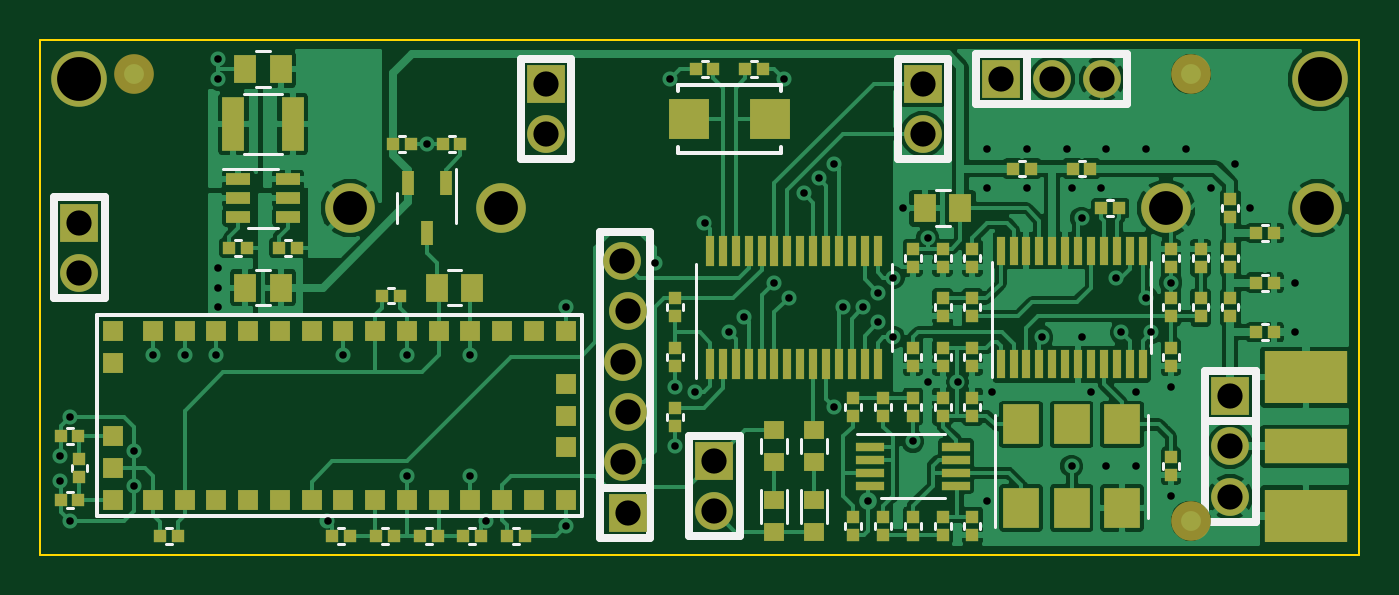
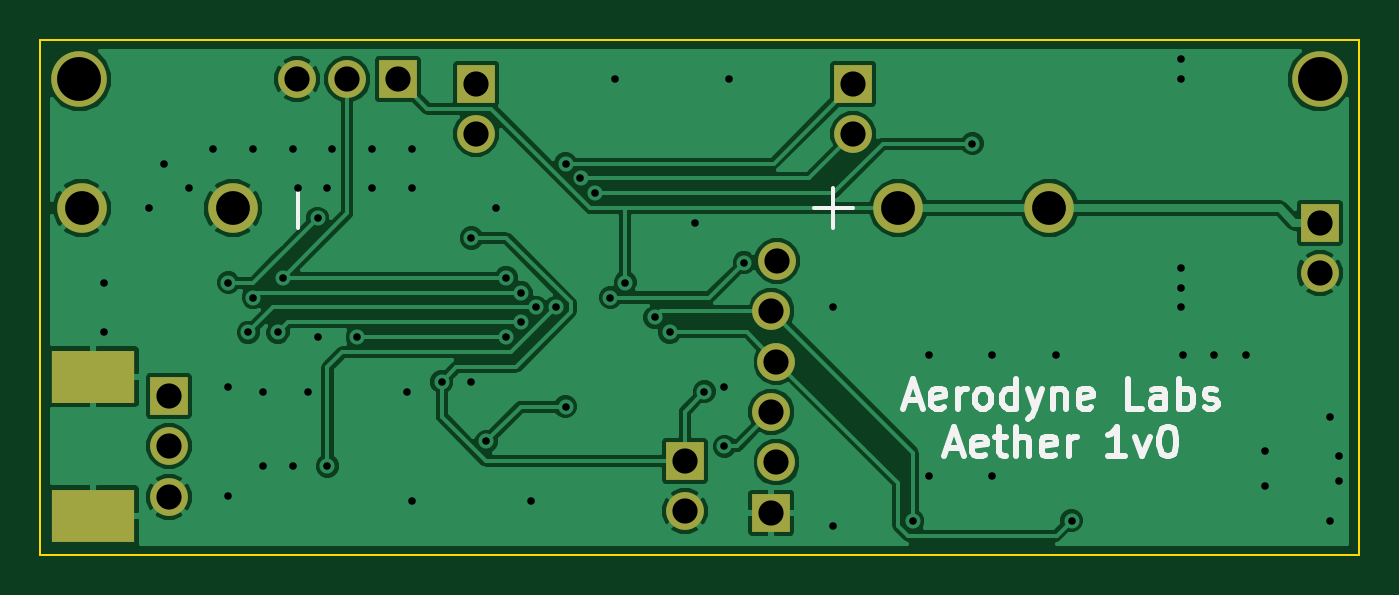
Circuit board: 9 layer files. Board 66.5 x 26.0 mm.
- bottom_copper: Aether-B_Cu.gbl (38564 bytes)
- bottom_mask: Aether-B_Mask.gbs (960 bytes)
- bottom_silk: Aether-B_SilkS.gbo (4624 bytes)
- outline: Aether-Edge_Cuts.gbr (383 bytes)
- top_copper: Aether-F_Cu.gtl (100340 bytes)
- top_mask: Aether-F_Mask.gts (5501 bytes)
- paste: Aether-F_Paste.gtp (4646 bytes)
- top_silk: Aether-F_SilkS.gto (11493 bytes)
- drill: Aether.drl (1821 bytes)

=== bottom_copper: Aether-B_Cu.gbl (38564 bytes, source omitted) ===
=== bottom_mask: Aether-B_Mask.gbs ===
G04 (created by PCBNEW (2013-07-07 BZR 4022)-stable) date 2/9/2014 4:03:41 PM*
%MOIN*%
G04 Gerber Fmt 3.4, Leading zero omitted, Abs format*
%FSLAX34Y34*%
G01*
G70*
G90*
G04 APERTURE LIST*
%ADD10C,0.00590551*%
%ADD11R,0.075X0.075*%
%ADD12C,0.075*%
%ADD13C,0.0984252*%
%ADD14C,0.110236*%
%ADD15R,0.165X0.1049*%
G04 APERTURE END LIST*
G54D10*
G54D11*
X11664Y-9389D03*
G54D12*
X11564Y-8389D03*
X11664Y-7389D03*
X11564Y-6389D03*
X11664Y-5389D03*
X11555Y-4397D03*
G54D11*
X17519Y-877D03*
G54D12*
X17519Y-1877D03*
G54D11*
X13385Y-8358D03*
G54D12*
X13385Y-9358D03*
G54D11*
X10039Y-877D03*
G54D12*
X10039Y-1877D03*
G54D11*
X787Y-3633D03*
G54D12*
X787Y-4633D03*
G54D11*
X19078Y-787D03*
G54D12*
X20078Y-787D03*
X21078Y-787D03*
G54D11*
X23622Y-7070D03*
G54D12*
X23622Y-8070D03*
X23622Y-9070D03*
G54D13*
X9147Y-3346D03*
X6147Y-3346D03*
X25348Y-3346D03*
X22348Y-3346D03*
G54D14*
X25393Y-787D03*
X787Y-787D03*
G54D15*
X25118Y-6695D03*
X25118Y-9448D03*
X25118Y-6692D03*
M02*

=== bottom_silk: Aether-B_SilkS.gbo ===
G04 (created by PCBNEW (2013-07-07 BZR 4022)-stable) date 2/9/2014 4:03:41 PM*
%MOIN*%
G04 Gerber Fmt 3.4, Leading zero omitted, Abs format*
%FSLAX34Y34*%
G01*
G70*
G90*
G04 APERTURE LIST*
%ADD10C,0.00590551*%
%ADD11C,0.011811*%
%ADD12C,0.008*%
%ADD13R,0.075X0.075*%
%ADD14C,0.075*%
%ADD15C,0.0984252*%
%ADD16C,0.110236*%
%ADD17R,0.165X0.1049*%
G04 APERTURE END LIST*
G54D10*
G54D11*
X8998Y-7156D02*
X8717Y-7156D01*
X9055Y-7325D02*
X8858Y-6735D01*
X8661Y-7325D01*
X8239Y-7297D02*
X8295Y-7325D01*
X8408Y-7325D01*
X8464Y-7297D01*
X8492Y-7241D01*
X8492Y-7016D01*
X8464Y-6960D01*
X8408Y-6931D01*
X8295Y-6931D01*
X8239Y-6960D01*
X8211Y-7016D01*
X8211Y-7072D01*
X8492Y-7128D01*
X7958Y-7325D02*
X7958Y-6931D01*
X7958Y-7044D02*
X7930Y-6988D01*
X7902Y-6960D01*
X7845Y-6931D01*
X7789Y-6931D01*
X7508Y-7325D02*
X7564Y-7297D01*
X7592Y-7269D01*
X7620Y-7213D01*
X7620Y-7044D01*
X7592Y-6988D01*
X7564Y-6960D01*
X7508Y-6931D01*
X7424Y-6931D01*
X7367Y-6960D01*
X7339Y-6988D01*
X7311Y-7044D01*
X7311Y-7213D01*
X7339Y-7269D01*
X7367Y-7297D01*
X7424Y-7325D01*
X7508Y-7325D01*
X6805Y-7325D02*
X6805Y-6735D01*
X6805Y-7297D02*
X6861Y-7325D01*
X6974Y-7325D01*
X7030Y-7297D01*
X7058Y-7269D01*
X7086Y-7213D01*
X7086Y-7044D01*
X7058Y-6988D01*
X7030Y-6960D01*
X6974Y-6931D01*
X6861Y-6931D01*
X6805Y-6960D01*
X6580Y-6931D02*
X6439Y-7325D01*
X6299Y-6931D02*
X6439Y-7325D01*
X6496Y-7466D01*
X6524Y-7494D01*
X6580Y-7522D01*
X6074Y-6931D02*
X6074Y-7325D01*
X6074Y-6988D02*
X6046Y-6960D01*
X5989Y-6931D01*
X5905Y-6931D01*
X5849Y-6960D01*
X5821Y-7016D01*
X5821Y-7325D01*
X5314Y-7297D02*
X5371Y-7325D01*
X5483Y-7325D01*
X5539Y-7297D01*
X5568Y-7241D01*
X5568Y-7016D01*
X5539Y-6960D01*
X5483Y-6931D01*
X5371Y-6931D01*
X5314Y-6960D01*
X5286Y-7016D01*
X5286Y-7072D01*
X5568Y-7128D01*
X4302Y-7325D02*
X4583Y-7325D01*
X4583Y-6735D01*
X3852Y-7325D02*
X3852Y-7016D01*
X3880Y-6960D01*
X3937Y-6931D01*
X4049Y-6931D01*
X4105Y-6960D01*
X3852Y-7297D02*
X3908Y-7325D01*
X4049Y-7325D01*
X4105Y-7297D01*
X4133Y-7241D01*
X4133Y-7185D01*
X4105Y-7128D01*
X4049Y-7100D01*
X3908Y-7100D01*
X3852Y-7072D01*
X3571Y-7325D02*
X3571Y-6735D01*
X3571Y-6960D02*
X3515Y-6931D01*
X3402Y-6931D01*
X3346Y-6960D01*
X3318Y-6988D01*
X3290Y-7044D01*
X3290Y-7213D01*
X3318Y-7269D01*
X3346Y-7297D01*
X3402Y-7325D01*
X3515Y-7325D01*
X3571Y-7297D01*
X3065Y-7297D02*
X3008Y-7325D01*
X2896Y-7325D01*
X2840Y-7297D01*
X2812Y-7241D01*
X2812Y-7213D01*
X2840Y-7156D01*
X2896Y-7128D01*
X2980Y-7128D01*
X3037Y-7100D01*
X3065Y-7044D01*
X3065Y-7016D01*
X3037Y-6960D01*
X2980Y-6931D01*
X2896Y-6931D01*
X2840Y-6960D01*
X8183Y-8101D02*
X7902Y-8101D01*
X8239Y-8270D02*
X8042Y-7679D01*
X7845Y-8270D01*
X7424Y-8242D02*
X7480Y-8270D01*
X7592Y-8270D01*
X7649Y-8242D01*
X7677Y-8186D01*
X7677Y-7961D01*
X7649Y-7904D01*
X7592Y-7876D01*
X7480Y-7876D01*
X7424Y-7904D01*
X7395Y-7961D01*
X7395Y-8017D01*
X7677Y-8073D01*
X7227Y-7876D02*
X7002Y-7876D01*
X7142Y-7679D02*
X7142Y-8186D01*
X7114Y-8242D01*
X7058Y-8270D01*
X7002Y-8270D01*
X6805Y-8270D02*
X6805Y-7679D01*
X6552Y-8270D02*
X6552Y-7961D01*
X6580Y-7904D01*
X6636Y-7876D01*
X6721Y-7876D01*
X6777Y-7904D01*
X6805Y-7933D01*
X6046Y-8242D02*
X6102Y-8270D01*
X6214Y-8270D01*
X6271Y-8242D01*
X6299Y-8186D01*
X6299Y-7961D01*
X6271Y-7904D01*
X6214Y-7876D01*
X6102Y-7876D01*
X6046Y-7904D01*
X6017Y-7961D01*
X6017Y-8017D01*
X6299Y-8073D01*
X5764Y-8270D02*
X5764Y-7876D01*
X5764Y-7989D02*
X5736Y-7933D01*
X5708Y-7904D01*
X5652Y-7876D01*
X5596Y-7876D01*
X4640Y-8270D02*
X4977Y-8270D01*
X4808Y-8270D02*
X4808Y-7679D01*
X4865Y-7764D01*
X4921Y-7820D01*
X4977Y-7848D01*
X4443Y-7876D02*
X4302Y-8270D01*
X4161Y-7876D01*
X3824Y-7679D02*
X3768Y-7679D01*
X3712Y-7708D01*
X3683Y-7736D01*
X3655Y-7792D01*
X3627Y-7904D01*
X3627Y-8045D01*
X3655Y-8158D01*
X3683Y-8214D01*
X3712Y-8242D01*
X3768Y-8270D01*
X3824Y-8270D01*
X3880Y-8242D01*
X3908Y-8214D01*
X3937Y-8158D01*
X3965Y-8045D01*
X3965Y-7904D01*
X3937Y-7792D01*
X3908Y-7736D01*
X3880Y-7708D01*
X3824Y-7679D01*
G54D12*
X21062Y-3740D02*
X21062Y-2952D01*
X10433Y-3740D02*
X10433Y-2952D01*
X10039Y-3346D02*
X10826Y-3346D01*
%LPC*%
G54D13*
X11664Y-9389D03*
G54D14*
X11564Y-8389D03*
X11664Y-7389D03*
X11564Y-6389D03*
X11664Y-5389D03*
X11555Y-4397D03*
G54D13*
X17519Y-877D03*
G54D14*
X17519Y-1877D03*
G54D13*
X13385Y-8358D03*
G54D14*
X13385Y-9358D03*
G54D13*
X10039Y-877D03*
G54D14*
X10039Y-1877D03*
G54D13*
X787Y-3633D03*
G54D14*
X787Y-4633D03*
G54D13*
X19078Y-787D03*
G54D14*
X20078Y-787D03*
X21078Y-787D03*
G54D13*
X23622Y-7070D03*
G54D14*
X23622Y-8070D03*
X23622Y-9070D03*
G54D15*
X9147Y-3346D03*
X6147Y-3346D03*
X25348Y-3346D03*
X22348Y-3346D03*
G54D16*
X25393Y-787D03*
X787Y-787D03*
G54D17*
X25118Y-6695D03*
X25118Y-9448D03*
X25118Y-6692D03*
M02*

=== outline: Aether-Edge_Cuts.gbr ===
G04 (created by PCBNEW (2013-07-07 BZR 4022)-stable) date 2/9/2014 4:03:41 PM*
%MOIN*%
G04 Gerber Fmt 3.4, Leading zero omitted, Abs format*
%FSLAX34Y34*%
G01*
G70*
G90*
G04 APERTURE LIST*
%ADD10C,0.00590551*%
%ADD11C,0.00393701*%
G04 APERTURE END LIST*
G54D10*
G54D11*
X0Y0D02*
X0Y-10236D01*
X26181Y0D02*
X0Y0D01*
X26181Y-10236D02*
X26181Y0D01*
X0Y-10236D02*
X26181Y-10236D01*
M02*

=== top_copper: Aether-F_Cu.gtl (100340 bytes, source omitted) ===
=== top_mask: Aether-F_Mask.gts ===
G04 (created by PCBNEW (2013-07-07 BZR 4022)-stable) date 2/9/2014 4:03:41 PM*
%MOIN*%
G04 Gerber Fmt 3.4, Leading zero omitted, Abs format*
%FSLAX34Y34*%
G01*
G70*
G90*
G04 APERTURE LIST*
%ADD10C,0.00590551*%
%ADD11R,0.0476378X0.0232283*%
%ADD12R,0.0232283X0.0476378*%
%ADD13R,0.0161417X0.061811*%
%ADD14R,0.0161417X0.057874*%
%ADD15R,0.0559055X0.0185039*%
%ADD16R,0.0393701X0.0374016*%
%ADD17R,0.0244094X0.0244094*%
%ADD18R,0.0708661X0.0787402*%
%ADD19R,0.0452756X0.106299*%
%ADD20R,0.0452756X0.0570866*%
%ADD21R,0.0393701X0.0393701*%
%ADD22R,0.075X0.075*%
%ADD23C,0.075*%
%ADD24R,0.0811024X0.0791339*%
%ADD25C,0.0984252*%
%ADD26C,0.0787402*%
%ADD27C,0.110236*%
%ADD28R,0.165X0.0701*%
%ADD29R,0.165X0.1049*%
G04 APERTURE END LIST*
G54D10*
G54D11*
X3935Y-2775D03*
X4923Y-2775D03*
X3935Y-3523D03*
X3935Y-3149D03*
X4923Y-3523D03*
X4923Y-3149D03*
G54D12*
X8051Y-2852D03*
X7677Y-3840D03*
X7303Y-2852D03*
G54D13*
X13297Y-6444D03*
X16624Y-6444D03*
X16624Y-4185D03*
X13297Y-4185D03*
X13553Y-6444D03*
X16368Y-6444D03*
X16368Y-4185D03*
X13553Y-4185D03*
X13809Y-6444D03*
X16112Y-6444D03*
X16112Y-4185D03*
X13809Y-4185D03*
X14064Y-6444D03*
X15856Y-6444D03*
X15856Y-4185D03*
X14064Y-4185D03*
X14320Y-6444D03*
X15600Y-6444D03*
X15600Y-4185D03*
X14320Y-4185D03*
X14576Y-6444D03*
X15344Y-6444D03*
X15344Y-4185D03*
X14576Y-4185D03*
X14832Y-6444D03*
X15088Y-6444D03*
X15088Y-4185D03*
X14832Y-4185D03*
G54D14*
X19064Y-6444D03*
X19320Y-6444D03*
X19576Y-6444D03*
X19832Y-6444D03*
X20088Y-6444D03*
X20344Y-6444D03*
X20600Y-6444D03*
X20856Y-6444D03*
X21112Y-6444D03*
X21368Y-6444D03*
X21624Y-6444D03*
X21879Y-6444D03*
X21879Y-4185D03*
X21624Y-4185D03*
X21368Y-4185D03*
X21112Y-4185D03*
X20856Y-4185D03*
X20600Y-4185D03*
X20344Y-4185D03*
X20088Y-4185D03*
X19832Y-4185D03*
X19576Y-4185D03*
X19320Y-4185D03*
X19064Y-4185D03*
G54D15*
X16470Y-8080D03*
X16470Y-8336D03*
X16470Y-8592D03*
X16470Y-8848D03*
X18175Y-8848D03*
X18175Y-8592D03*
X18175Y-8336D03*
X18175Y-8080D03*
G54D16*
X14566Y-8385D03*
X14566Y-7755D03*
X15354Y-8385D03*
X15354Y-7755D03*
G54D17*
X17322Y-7460D03*
X17322Y-7106D03*
X18503Y-4507D03*
X18503Y-4153D03*
X23031Y-5137D03*
X23031Y-5492D03*
X4744Y-4133D03*
X5098Y-4133D03*
X22440Y-5492D03*
X22440Y-5137D03*
X12598Y-5137D03*
X12598Y-5492D03*
X16141Y-7106D03*
X16141Y-7460D03*
X16732Y-9468D03*
X16732Y-9822D03*
X17913Y-9822D03*
X17913Y-9468D03*
X7992Y-2066D03*
X8346Y-2066D03*
X7362Y-2066D03*
X7007Y-2066D03*
G54D18*
X19472Y-9291D03*
X20472Y-9291D03*
X21472Y-9291D03*
X21472Y-7637D03*
X20472Y-7637D03*
X19472Y-7637D03*
G54D16*
X14566Y-9133D03*
X14566Y-9763D03*
X15354Y-9133D03*
X15354Y-9763D03*
G54D19*
X5019Y-1673D03*
X3838Y-1673D03*
G54D17*
X20492Y-2559D03*
X20846Y-2559D03*
X19665Y-2559D03*
X19311Y-2559D03*
X767Y-7874D03*
X413Y-7874D03*
X5807Y-9842D03*
X6161Y-9842D03*
X23622Y-4153D03*
X23622Y-4507D03*
X23622Y-5137D03*
X23622Y-5492D03*
X21062Y-3346D03*
X21417Y-3346D03*
X767Y-9133D03*
X413Y-9133D03*
X8759Y-9842D03*
X8405Y-9842D03*
G54D20*
X4783Y-4921D03*
X4074Y-4921D03*
X4783Y-590D03*
X4074Y-590D03*
X7874Y-4921D03*
X8582Y-4921D03*
G54D17*
X12598Y-6122D03*
X12598Y-6476D03*
X13996Y-590D03*
X14350Y-590D03*
X787Y-8326D03*
X787Y-8681D03*
X24133Y-5807D03*
X24488Y-5807D03*
X13366Y-590D03*
X13011Y-590D03*
X4114Y-4133D03*
X3759Y-4133D03*
X16732Y-7106D03*
X16732Y-7460D03*
X17913Y-7460D03*
X17913Y-7106D03*
X16141Y-9468D03*
X16141Y-9822D03*
X17322Y-9822D03*
X17322Y-9468D03*
X18503Y-9468D03*
X18503Y-9822D03*
X17322Y-4153D03*
X17322Y-4507D03*
X6673Y-9842D03*
X7027Y-9842D03*
X7893Y-9842D03*
X7539Y-9842D03*
X6791Y-5078D03*
X7145Y-5078D03*
X17322Y-6122D03*
X17322Y-6476D03*
X18503Y-5137D03*
X18503Y-5492D03*
X17913Y-5137D03*
X17913Y-5492D03*
X17913Y-4153D03*
X17913Y-4507D03*
X18503Y-6122D03*
X18503Y-6476D03*
X2736Y-9842D03*
X2381Y-9842D03*
X17913Y-6122D03*
X17913Y-6476D03*
X22440Y-6122D03*
X22440Y-6476D03*
X23031Y-4507D03*
X23031Y-4153D03*
X22440Y-4507D03*
X22440Y-4153D03*
X23622Y-3169D03*
X23622Y-3523D03*
X24133Y-3838D03*
X24488Y-3838D03*
X24133Y-4822D03*
X24488Y-4822D03*
X9271Y-9842D03*
X9625Y-9842D03*
X22440Y-8287D03*
X22440Y-8641D03*
X18503Y-7460D03*
X18503Y-7106D03*
G54D21*
X1456Y-9133D03*
X1456Y-8503D03*
X1456Y-7874D03*
X2244Y-9133D03*
X2874Y-9133D03*
X3503Y-9133D03*
X4133Y-9133D03*
X4763Y-9133D03*
X5393Y-9133D03*
X6023Y-9133D03*
X6653Y-9133D03*
X7283Y-9133D03*
X7913Y-9133D03*
X8543Y-9133D03*
X9173Y-9133D03*
X9803Y-9133D03*
X10433Y-9133D03*
X10433Y-8090D03*
X10433Y-7460D03*
X10433Y-6830D03*
X10433Y-5787D03*
X9803Y-5787D03*
X9173Y-5787D03*
X8543Y-5787D03*
X7913Y-5787D03*
X7283Y-5787D03*
X6653Y-5787D03*
X6023Y-5787D03*
X5393Y-5787D03*
X4763Y-5787D03*
X4133Y-5787D03*
X3503Y-5787D03*
X2874Y-5787D03*
X2244Y-5787D03*
X1456Y-5787D03*
X1456Y-6417D03*
G54D22*
X11664Y-9389D03*
G54D23*
X11564Y-8389D03*
X11664Y-7389D03*
X11564Y-6389D03*
X11664Y-5389D03*
X11555Y-4397D03*
G54D22*
X17519Y-877D03*
G54D23*
X17519Y-1877D03*
G54D22*
X13385Y-8358D03*
G54D23*
X13385Y-9358D03*
G54D22*
X10039Y-877D03*
G54D23*
X10039Y-1877D03*
G54D22*
X787Y-3633D03*
G54D23*
X787Y-4633D03*
G54D22*
X19078Y-787D03*
G54D23*
X20078Y-787D03*
X21078Y-787D03*
G54D22*
X23622Y-7070D03*
G54D23*
X23622Y-8070D03*
X23622Y-9070D03*
G54D17*
X12598Y-7657D03*
X12598Y-7303D03*
G54D24*
X12883Y-1574D03*
X14478Y-1574D03*
G54D20*
X18267Y-3346D03*
X17559Y-3346D03*
G54D25*
X9147Y-3346D03*
X6147Y-3346D03*
X25348Y-3346D03*
X22348Y-3346D03*
G54D26*
X1870Y-688D03*
X22834Y-688D03*
X22834Y-9547D03*
G54D27*
X25393Y-787D03*
X787Y-787D03*
G54D28*
X25118Y-8070D03*
G54D29*
X25118Y-9445D03*
X25118Y-6695D03*
X25118Y-9448D03*
X25118Y-6692D03*
M02*

=== paste: Aether-F_Paste.gtp ===
G04 (created by PCBNEW (2013-07-07 BZR 4022)-stable) date 2/9/2014 4:03:41 PM*
%MOIN*%
G04 Gerber Fmt 3.4, Leading zero omitted, Abs format*
%FSLAX34Y34*%
G01*
G70*
G90*
G04 APERTURE LIST*
%ADD10C,0.00590551*%
%ADD11R,0.0476378X0.0232283*%
%ADD12R,0.0232283X0.0476378*%
%ADD13R,0.0161417X0.061811*%
%ADD14R,0.0161417X0.057874*%
%ADD15R,0.0559055X0.0185039*%
%ADD16R,0.0393701X0.0374016*%
%ADD17R,0.0244094X0.0244094*%
%ADD18R,0.0708661X0.0787402*%
%ADD19R,0.0452756X0.106299*%
%ADD20R,0.0452756X0.0570866*%
%ADD21R,0.0393701X0.0393701*%
%ADD22R,0.0811024X0.0791339*%
G04 APERTURE END LIST*
G54D10*
G54D11*
X3935Y-2775D03*
X4923Y-2775D03*
X3935Y-3523D03*
X3935Y-3149D03*
X4923Y-3523D03*
X4923Y-3149D03*
G54D12*
X8051Y-2852D03*
X7677Y-3840D03*
X7303Y-2852D03*
G54D13*
X13297Y-6444D03*
X16624Y-6444D03*
X16624Y-4185D03*
X13297Y-4185D03*
X13553Y-6444D03*
X16368Y-6444D03*
X16368Y-4185D03*
X13553Y-4185D03*
X13809Y-6444D03*
X16112Y-6444D03*
X16112Y-4185D03*
X13809Y-4185D03*
X14064Y-6444D03*
X15856Y-6444D03*
X15856Y-4185D03*
X14064Y-4185D03*
X14320Y-6444D03*
X15600Y-6444D03*
X15600Y-4185D03*
X14320Y-4185D03*
X14576Y-6444D03*
X15344Y-6444D03*
X15344Y-4185D03*
X14576Y-4185D03*
X14832Y-6444D03*
X15088Y-6444D03*
X15088Y-4185D03*
X14832Y-4185D03*
G54D14*
X19064Y-6444D03*
X19320Y-6444D03*
X19576Y-6444D03*
X19832Y-6444D03*
X20088Y-6444D03*
X20344Y-6444D03*
X20600Y-6444D03*
X20856Y-6444D03*
X21112Y-6444D03*
X21368Y-6444D03*
X21624Y-6444D03*
X21879Y-6444D03*
X21879Y-4185D03*
X21624Y-4185D03*
X21368Y-4185D03*
X21112Y-4185D03*
X20856Y-4185D03*
X20600Y-4185D03*
X20344Y-4185D03*
X20088Y-4185D03*
X19832Y-4185D03*
X19576Y-4185D03*
X19320Y-4185D03*
X19064Y-4185D03*
G54D15*
X16470Y-8080D03*
X16470Y-8336D03*
X16470Y-8592D03*
X16470Y-8848D03*
X18175Y-8848D03*
X18175Y-8592D03*
X18175Y-8336D03*
X18175Y-8080D03*
G54D16*
X14566Y-8385D03*
X14566Y-7755D03*
X15354Y-8385D03*
X15354Y-7755D03*
G54D17*
X17322Y-7460D03*
X17322Y-7106D03*
X18503Y-4507D03*
X18503Y-4153D03*
X23031Y-5137D03*
X23031Y-5492D03*
X4744Y-4133D03*
X5098Y-4133D03*
X22440Y-5492D03*
X22440Y-5137D03*
X12598Y-5137D03*
X12598Y-5492D03*
X16141Y-7106D03*
X16141Y-7460D03*
X16732Y-9468D03*
X16732Y-9822D03*
X17913Y-9822D03*
X17913Y-9468D03*
X7992Y-2066D03*
X8346Y-2066D03*
X7362Y-2066D03*
X7007Y-2066D03*
G54D18*
X19472Y-9291D03*
X20472Y-9291D03*
X21472Y-9291D03*
X21472Y-7637D03*
X20472Y-7637D03*
X19472Y-7637D03*
G54D16*
X14566Y-9133D03*
X14566Y-9763D03*
X15354Y-9133D03*
X15354Y-9763D03*
G54D19*
X5019Y-1673D03*
X3838Y-1673D03*
G54D17*
X20492Y-2559D03*
X20846Y-2559D03*
X19665Y-2559D03*
X19311Y-2559D03*
X767Y-7874D03*
X413Y-7874D03*
X5807Y-9842D03*
X6161Y-9842D03*
X23622Y-4153D03*
X23622Y-4507D03*
X23622Y-5137D03*
X23622Y-5492D03*
X21062Y-3346D03*
X21417Y-3346D03*
X767Y-9133D03*
X413Y-9133D03*
X8759Y-9842D03*
X8405Y-9842D03*
G54D20*
X4783Y-4921D03*
X4074Y-4921D03*
X4783Y-590D03*
X4074Y-590D03*
X7874Y-4921D03*
X8582Y-4921D03*
G54D17*
X12598Y-6122D03*
X12598Y-6476D03*
X13996Y-590D03*
X14350Y-590D03*
X787Y-8326D03*
X787Y-8681D03*
X24133Y-5807D03*
X24488Y-5807D03*
X13366Y-590D03*
X13011Y-590D03*
X4114Y-4133D03*
X3759Y-4133D03*
X16732Y-7106D03*
X16732Y-7460D03*
X17913Y-7460D03*
X17913Y-7106D03*
X16141Y-9468D03*
X16141Y-9822D03*
X17322Y-9822D03*
X17322Y-9468D03*
X18503Y-9468D03*
X18503Y-9822D03*
X17322Y-4153D03*
X17322Y-4507D03*
X6673Y-9842D03*
X7027Y-9842D03*
X7893Y-9842D03*
X7539Y-9842D03*
X6791Y-5078D03*
X7145Y-5078D03*
X17322Y-6122D03*
X17322Y-6476D03*
X18503Y-5137D03*
X18503Y-5492D03*
X17913Y-5137D03*
X17913Y-5492D03*
X17913Y-4153D03*
X17913Y-4507D03*
X18503Y-6122D03*
X18503Y-6476D03*
X2736Y-9842D03*
X2381Y-9842D03*
X17913Y-6122D03*
X17913Y-6476D03*
X22440Y-6122D03*
X22440Y-6476D03*
X23031Y-4507D03*
X23031Y-4153D03*
X22440Y-4507D03*
X22440Y-4153D03*
X23622Y-3169D03*
X23622Y-3523D03*
X24133Y-3838D03*
X24488Y-3838D03*
X24133Y-4822D03*
X24488Y-4822D03*
X9271Y-9842D03*
X9625Y-9842D03*
X22440Y-8287D03*
X22440Y-8641D03*
X18503Y-7460D03*
X18503Y-7106D03*
G54D21*
X1456Y-9133D03*
X1456Y-8503D03*
X1456Y-7874D03*
X2244Y-9133D03*
X2874Y-9133D03*
X3503Y-9133D03*
X4133Y-9133D03*
X4763Y-9133D03*
X5393Y-9133D03*
X6023Y-9133D03*
X6653Y-9133D03*
X7283Y-9133D03*
X7913Y-9133D03*
X8543Y-9133D03*
X9173Y-9133D03*
X9803Y-9133D03*
X10433Y-9133D03*
X10433Y-8090D03*
X10433Y-7460D03*
X10433Y-6830D03*
X10433Y-5787D03*
X9803Y-5787D03*
X9173Y-5787D03*
X8543Y-5787D03*
X7913Y-5787D03*
X7283Y-5787D03*
X6653Y-5787D03*
X6023Y-5787D03*
X5393Y-5787D03*
X4763Y-5787D03*
X4133Y-5787D03*
X3503Y-5787D03*
X2874Y-5787D03*
X2244Y-5787D03*
X1456Y-5787D03*
X1456Y-6417D03*
G54D17*
X12598Y-7657D03*
X12598Y-7303D03*
G54D22*
X12883Y-1574D03*
X14478Y-1574D03*
G54D20*
X18267Y-3346D03*
X17559Y-3346D03*
M02*

=== top_silk: Aether-F_SilkS.gto (11493 bytes, source omitted) ===
=== drill: Aether.drl ===
M48
INCH,TZ
T1C0.015
T2C0.050
T3C0.067
T4C0.087
%
G90
G05
T1
X000394Y-008268
X000394Y-008760
X000591Y-007480
X000591Y-009547
X001870Y-008169
X001870Y-008858
X002244Y-006260
X002874Y-006260
X003504Y-006260
X003543Y-000394
X003543Y-000787
X003543Y-004528
X003543Y-004921
X003543Y-005315
X005709Y-009547
X006024Y-006260
X007283Y-006260
X007283Y-008661
X007677Y-002067
X008543Y-006260
X008543Y-008661
X008858Y-009547
X010433Y-005315
X010433Y-009646
X012205Y-004429
X012500Y-000787
X012598Y-006890
X012598Y-008071
X012992Y-006988
X013189Y-003642
X013681Y-005807
X013976Y-005512
X014567Y-004823
X014764Y-000787
X014862Y-005118
X015157Y-003051
X015453Y-002756
X015748Y-002461
X015748Y-007283
X015945Y-005315
X016339Y-005315
X016437Y-009154
X016634Y-005020
X016634Y-005610
X016929Y-004724
X016929Y-005906
X017126Y-003346
X017323Y-007972
X017618Y-003937
X017618Y-006791
X018209Y-006791
X018799Y-002165
X018799Y-002953
X018799Y-009154
X018898Y-006988
X019587Y-002165
X019587Y-002953
X019882Y-005906
X020374Y-002165
X020472Y-002953
X020472Y-008465
X020669Y-003543
X020669Y-005906
X020866Y-006988
X021063Y-002953
X021161Y-002165
X021161Y-008465
X021358Y-004724
X021457Y-005807
X021752Y-006988
X021752Y-008465
X021949Y-002165
X021949Y-005118
X022047Y-005807
X022441Y-004823
X022441Y-006890
X022441Y-009055
X022736Y-002165
X023228Y-002953
X023720Y-002461
X024016Y-003346
X024902Y-004823
X024902Y-005807
T2
X000787Y-003634
X000787Y-004634
X010039Y-000878
X010039Y-001878
X011555Y-004398
X011564Y-006390
X011564Y-008390
X011664Y-005390
X011664Y-007390
X011664Y-009390
X013386Y-008358
X013386Y-009358
X017520Y-000878
X017520Y-001878
X019079Y-000787
X020079Y-000787
X021079Y-000787
X023622Y-007071
X023622Y-008071
X023622Y-009071
T3
X006148Y-003346
X009148Y-003346
X022348Y-003346
X025348Y-003346
T4
X000787Y-000787
X025394Y-000787
T0
M30

